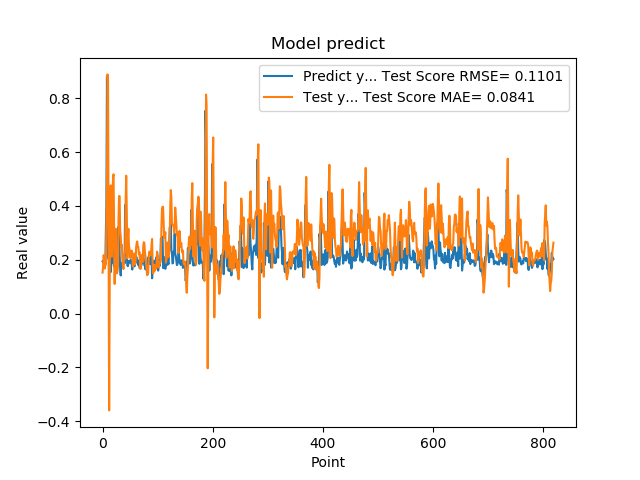

The file beside this chart, header and first rows:
1.941800117492676059e-01, 1.521913549654987929e-01
1.970258951187133512e-01, 1.743894993752357070e-01
1.859861761331558505e-01, 2.172715540804428525e-01
1.705197989940643033e-01, 2.032864094742943550e-01
1.844120919704437256e-01, 1.671620181256668058e-01
1.779371052980423251e-01, 1.891268940902961215e-01
3.004232645034790039e-01, 1.856606519128135568e-01
3.969086110591887873e-01, 3.313437370458585107e-01
8.820003867149353027e-01, 4.851921932006024174e-01
6.841114759445190430e-01, 8.893182100331584738e-01
2.116497457027435580e-01, 8.633081987133522928e-01
2.014262527227401733e-01, 1.995346645304149902e-01
2.061583995819092074e-01, -3.601799490207606147e-01
3.160260915756225586e-01, 1.010046300150810872e-01
3.489396274089813232e-01, 4.479973402668968596e-01
1.544443815946578979e-01, 4.768575216329758448e-01
1.959947794675827026e-01, 3.092643561890893178e-01
1.894801408052444180e-01, 2.112900217959883531e-01
4.474425017833709162e-01, 2.774164045858152350e-01
3.771362304687500555e-01, 5.067770768482721122e-01
1.889318972826004028e-01, 5.178639291995049687e-01
1.752775162458419522e-01, 3.120141313140180062e-01
1.822472065687180121e-01, 1.099536843623403481e-01
1.866402029991149902e-01, 2.740979052276968919e-01
1.715678423643112183e-01, 3.149987503809651423e-01
1.676391065120696744e-01, 1.767431949037313599e-01
1.773854047060013095e-01, 1.490487988055037294e-01
1.872433423995972235e-01, 1.544036988597070892e-01
3.204146027565002441e-01, 1.761963534896202332e-01
3.134283721446990967e-01, 3.487169292778720120e-01
3.171058297157288153e-01, 4.367817994302453655e-01
2.202603369951247891e-01, 4.369314322794631278e-01
1.659800857305526733e-01, 3.065581294429931547e-01
1.415748745203018188e-01, 2.887437727763181305e-01
1.852595061063766479e-01, 2.442535422055517325e-01
1.814238876104354858e-01, 2.555618492418789134e-01
1.905867606401443481e-01, 1.973661667167289913e-01
1.810430586338043213e-01, 1.810519565564456257e-01
1.954265981912612915e-01, 1.657409811860806048e-01
2.029463946819305142e-01, 2.065497791591469068e-01
1.862521618604660034e-01, 2.272154045724977534e-01
4.038094580173492432e-01, 2.268639752348543537e-01
3.743042349815369207e-01, 4.235918168332953870e-01
2.572054266929626465e-01, 5.126158022907557621e-01
2.253161966800689420e-01, 3.850126196998916450e-01
1.787700653076171875e-01, 2.053775451287996046e-01
1.761920750141143799e-01, 2.866641596037781681e-01
1.861467957496643066e-01, 3.152035857206699210e-01
1.954011768102645874e-01, 2.529920156064854320e-01
1.907722949981689176e-01, 2.374923849253839092e-01
1.898660957813262939e-01, 2.079085191728922422e-01
2.001174986362457275e-01, 2.074010260436847664e-01
1.922753006219863892e-01, 2.274710932854891177e-01
1.810636967420578003e-01, 2.341499795811683715e-01
1.635809391736984530e-01, 2.124966516916352022e-01
1.916799396276473999e-01, 1.754910331552130554e-01
2.058236002922058105e-01, 1.930225380766495136e-01
1.857409924268722812e-01, 2.237295870000080011e-01
1.752161234617233276e-01, 2.172832457927013905e-01
1.845117062330245972e-01, 1.819099537868310856e-01
2.143009155988692682e-01, 1.947218744226315301e-01
... 759 more rows
